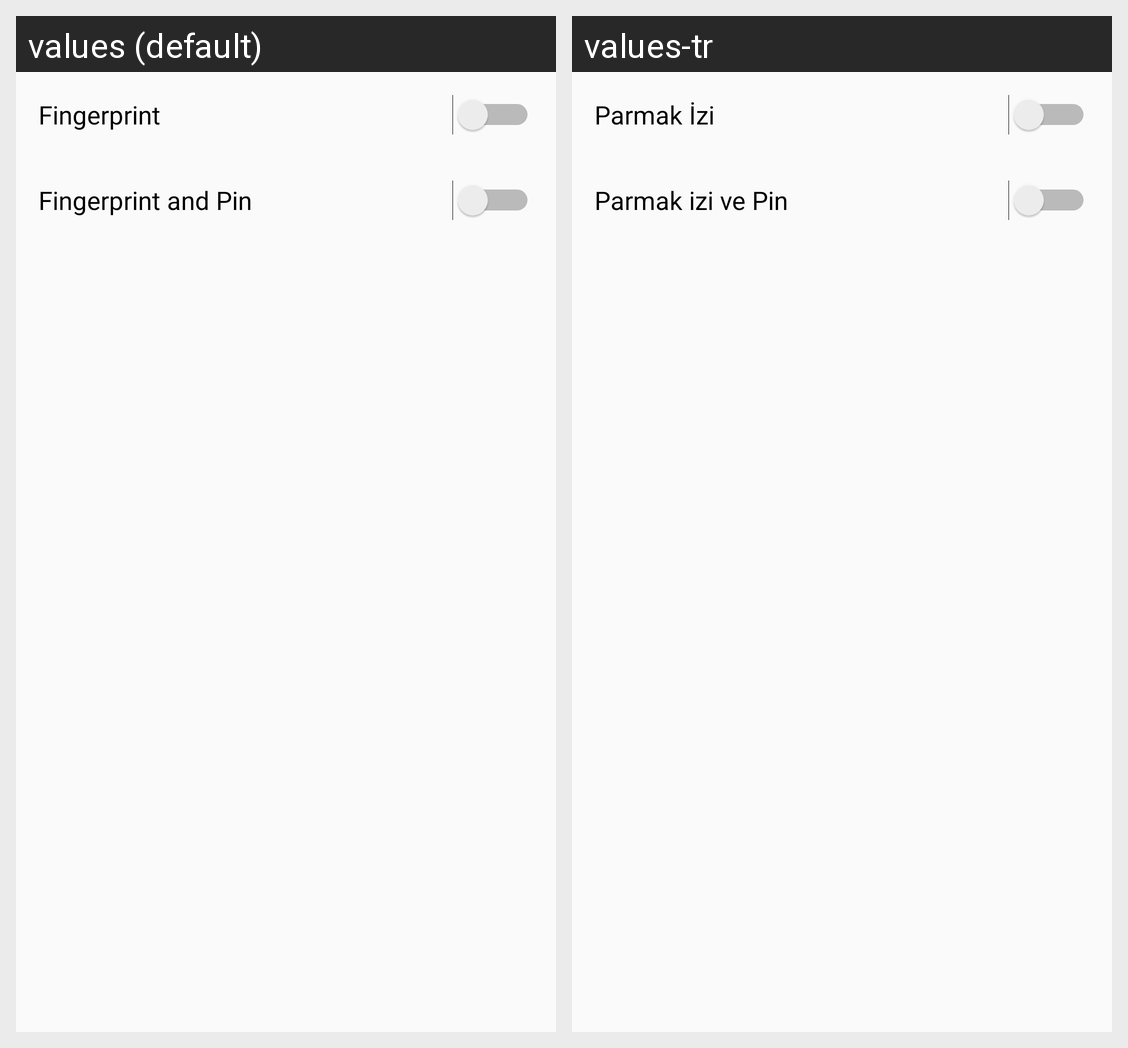

For this localized Android screen grid, give each drawn string resource with its value in every locale shown.
Android screen res/layout/activity_parmakizi.xml rendered under 2 locales, left to right: values (default), values-tr. Device: Nexus 5 (rendered at 1080×1920; each locale shown at half size, 540×960, under a caption strip naming it); theme AppTheme.
Strings drawn on this screen, with the default value and each locale's value (text and hints the layout hard-codes, and strings that could not be matched under every locale, appear in the picture but are not listed):

finger_print
  values: Fingerprint
  values-tr: Parmak İzi

fingerprint_and_pin
  values: Fingerprint and Pin
  values-tr: Parmak izi ve Pin
